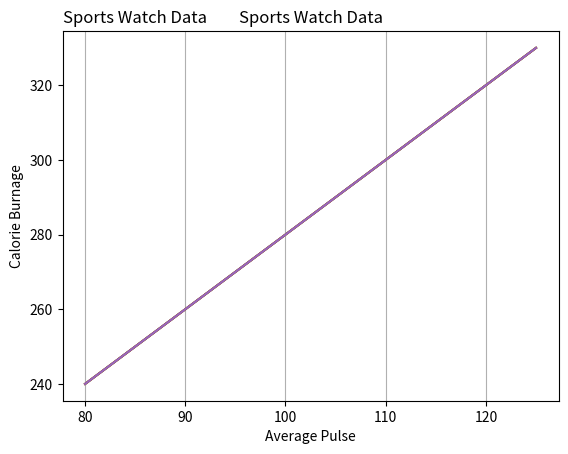

Source code (Python):
'''
Matplotlib is a low level graph plotting library in python that serves as a 
visualization utility.

Installation of Matplotlib

------> pip install matplotlib


import matplotlib

Once Matplotlib is installed, 
import it in your applications by adding the import module statement:


'''

# import matplotlib

# print(matplotlib.__version__)

#to verify the matplotlib version


'''
pyplot

Most of the Matplotlib utilities lies under the pyplot submodule, 
and are usually imported under the plt alias:
'''
# import matplotlib.pyplot as plt

# import numpy as np
# x = np.array([0,6])
# y = np.array([0,250])

# plt.plot(x,y)
# plt.show()


'''
Plotting x and y points
The plot() function is used to draw points (markers) in a diagram.

By default, the plot() function draws a line from point to point.

The function takes parameters for specifying points in the diagram.

Parameter 1 is an array containing the points on the x-axis.

Parameter 2 is an array containing the points on the y-axis.

If we need to plot a line from (1, 3) to (8, 10), 
we have to pass two arrays [1, 8] and [3, 10] to the plot function.

'''

# import matplotlib.pyplot as plt
# import numpy as np

# a = np.array([1,8])
# b = np.array([3,10])

# plt.plot(a,b)
# plt.show()


'''
Markers

you can use the key word argument marker to emphasize each point with specified marker.

'''
# import matplotlib.pyplot as plt

# import numpy as np

# a = np.array([5,8,2,9,6])

# plt.plot(a)

# plt.show()

'''
now you will get the output but not as markers , so we have to mark it
----> plt.plot(a,marker ='o')
'''

# import matplotlib.pyplot as plt

# import numpy as np

# a = np.array([5,8,2,9,6])

# plt.plot(a,marker='o')

# plt.show()

'''
--->marker = '*'

'''
# import matplotlib.pyplot as plt

# import numpy as np

# a = np.array([5,8,2,9,6])

# plt.plot(a,marker='*')

# plt.show()

'''
Marker Reference
You can choose any of these markers:

Marker	Description
'o'	--> Circle	
'*'	--> Star	
'.'	--> Point	
','	--> Pixel	
'x'	--> X	
'X'	--> X (filled)	
'+'	--> Plus	
'P'	--> Plus (filled)	
's'	--> Square	
'D'	--> Diamond	
'd'	--> Diamond (thin)	
'p'	--> Pentagon	
'H'	--> Hexagon	
'h'	--> Hexagon	
'v'	--> Triangle Down	
'^'	--> Triangle Up	
'<'	--> Triangle Left	
'>'	--> Triangle Right	
'1'	--> Tri Down	
'2'	--> Tri Up	
'3'	--> Tri Left	
'4'	--> Tri Right	
'|'	--> Vline	
'_'	--> Hline

'''


'''
Line plot
'''
################################################08/06/24
# import matplotlib.pyplot as plt
# import numpy as np

# ypoints = np.array([3, 8, 1, 10])

# # plt.plot(ypoints, linestyle = 'dotted') # it is for dotted
# # plt.show()

# plt.plot(ypoints, linestyle = 'dashed') # it is for dashed
# plt.show()

'''
Shorter Syntax
The line style can be written in a shorter syntax:

linestyle can be written as ls.

dotted can be written as :.

dashed can be written as --.
'''

'''
Line Styles
You can choose any of these styles:

Style	Or
'solid' (default) --->	'-'	
'dotted'	      ===>  ':'	
'dashed'	      --->  '--'	
'dashdot'	      --->  '-.'	
'None'	          ===>  '' or ' '	
'''
'''
Line Color

You can use the keyword argument color or the shorter c to set the color of the line:
'''
import matplotlib.pyplot as plt
import numpy as np

ypoints = np.array([3, 8, 1, 10])

# plt.plot(ypoints, color = 'r')
# plt.show()

'''
You can also use Hexadecimal color values:
'''
# plt.plot(ypoints, c = '#4CAF50')
# plt.show()


'''
Plot with the color named "hotpink":
'''

# plt.plot(ypoints, c = 'hotpink')
# plt.show()

'''
Line Width
You can use the keyword argument linewidth or the shorter lw to change the width of the line.

The value is a floating number, in points:
'''

# import matplotlib.pyplot as plt
# import numpy as np

# ypoints = np.array([3, 8, 1, 10])

# plt.plot(ypoints, linewidth = '20.5')
# plt.show()

'''
Multiple Lines
You can plot as many lines as you like by simply adding more plt.plot() functions:

'''

# import matplotlib.pyplot as plt
# import numpy as np

# y1 = np.array([3, 8, 1, 10])
# y2 = np.array([6, 2, 7, 11])

# plt.plot(y1)
# plt.plot(y2)

# plt.show()

'''
You can also plot many lines by adding the points for the x- and y-axis for each line in the same plt.plot() function.

(In the examples above we only specified the points on the y-axis, meaning that the points on the x-axis got the the default values (0, 1, 2, 3).)

The x- and y- values come in pairs:
'''
# import matplotlib.pyplot as plt
# import numpy as np

# x1 = np.array([0, 1, 2, 3])
# y1 = np.array([3, 8, 1, 10])
# x2 = np.array([0, 1, 2, 3])
# y2 = np.array([6, 2, 7, 11])

# plt.plot(x1, y1, x2, y2)
# plt.show()


'''
Matplotlib label and title
'''

# import numpy as np
# import matplotlib.pyplot as plt

# x = np.array([80, 85, 90, 95, 100, 105, 110, 115, 120, 125])
# y = np.array([240, 250, 260, 270, 280, 290, 300, 310, 320, 330])

# plt.plot(x, y)

# plt.xlabel("Average Pulse")
# plt.ylabel("Calorie Burnage")

# plt.show()


'''
Create a Title for a Plot
With Pyplot, you can use the title() function to set a title for the plot.
'''
# import numpy as np
# import matplotlib.pyplot as plt

# x = np.array([80, 85, 90, 95, 100, 105, 110, 115, 120, 125])
# y = np.array([240, 250, 260, 270, 280, 290, 300, 310, 320, 330])

# plt.plot(x, y)

# plt.title("Sports Watch Data")
# plt.xlabel("Average Pulse")
# plt.ylabel("Calorie Burnage")

# plt.show()


'''
Set Font Properties for Title and Labels
You can use the fontdict parameter in xlabel(), ylabel(), and title() 
to set font properties for the title and labels.
'''

# import numpy as np
# import matplotlib.pyplot as plt

# x = np.array([80, 85, 90, 95, 100, 105, 110, 115, 120, 125])
# y = np.array([240, 250, 260, 270, 280, 290, 300, 310, 320, 330])

# font1 = {'family':'serif','color':'blue','size':20}
# font2 = {'family':'serif','color':'darkred','size':15}

# plt.title("Sports Watch Data", fontdict = font1)
# plt.xlabel("Average Pulse", fontdict = font2)
# plt.ylabel("Calorie Burnage", fontdict = font2)

# plt.plot(x, y)
# plt.show()


'''
Position the Title
You can use the loc parameter in title() to position the title.

Legal values are: 'left', 'right', and 'center'. Default value is 'center'.
'''

import numpy as np
import matplotlib.pyplot as plt

x = np.array([80, 85, 90, 95, 100, 105, 110, 115, 120, 125])
y = np.array([240, 250, 260, 270, 280, 290, 300, 310, 320, 330])

plt.title("Sports Watch Data", loc = 'left')
plt.xlabel("Average Pulse")
plt.ylabel("Calorie Burnage")

plt.plot(x, y)
plt.show()


'''
Matplotlib Adding Grid Lines

'''

import numpy as np
import matplotlib.pyplot as plt

x = np.array([80, 85, 90, 95, 100, 105, 110, 115, 120, 125])
y = np.array([240, 250, 260, 270, 280, 290, 300, 310, 320, 330])

plt.title("Sports Watch Data")
plt.xlabel("Average Pulse")
plt.ylabel("Calorie Burnage")

plt.plot(x, y)

plt.grid()

plt.show()



'''
Specify Which Grid Lines to Display
You can use the axis parameter in the grid() function to specify which grid lines to display.

Legal values are: 'x', 'y', and 'both'. Default value is 'both'.
'''

import numpy as np
import matplotlib.pyplot as plt

x = np.array([80, 85, 90, 95, 100, 105, 110, 115, 120, 125])
y = np.array([240, 250, 260, 270, 280, 290, 300, 310, 320, 330])

plt.title("Sports Watch Data")
plt.xlabel("Average Pulse")
plt.ylabel("Calorie Burnage")

plt.plot(x, y)

plt.grid(axis = 'x')

plt.show()



'''
Display only grid lines for the x-axis:
'''

import numpy as np
import matplotlib.pyplot as plt

x = np.array([80, 85, 90, 95, 100, 105, 110, 115, 120, 125])
y = np.array([240, 250, 260, 270, 280, 290, 300, 310, 320, 330])

plt.title("Sports Watch Data")
plt.xlabel("Average Pulse")
plt.ylabel("Calorie Burnage")

plt.plot(x, y)

plt.grid(axis = 'x')

plt.show()

'''
Display only grid lines for the y-axis:
'''
import numpy as np
import matplotlib.pyplot as plt

x = np.array([80, 85, 90, 95, 100, 105, 110, 115, 120, 125])
y = np.array([240, 250, 260, 270, 280, 290, 300, 310, 320, 330])

plt.title("Sports Watch Data")
plt.xlabel("Average Pulse")
plt.ylabel("Calorie Burnage")

plt.plot(x, y)

plt.grid(axis = 'y')

plt.show()


